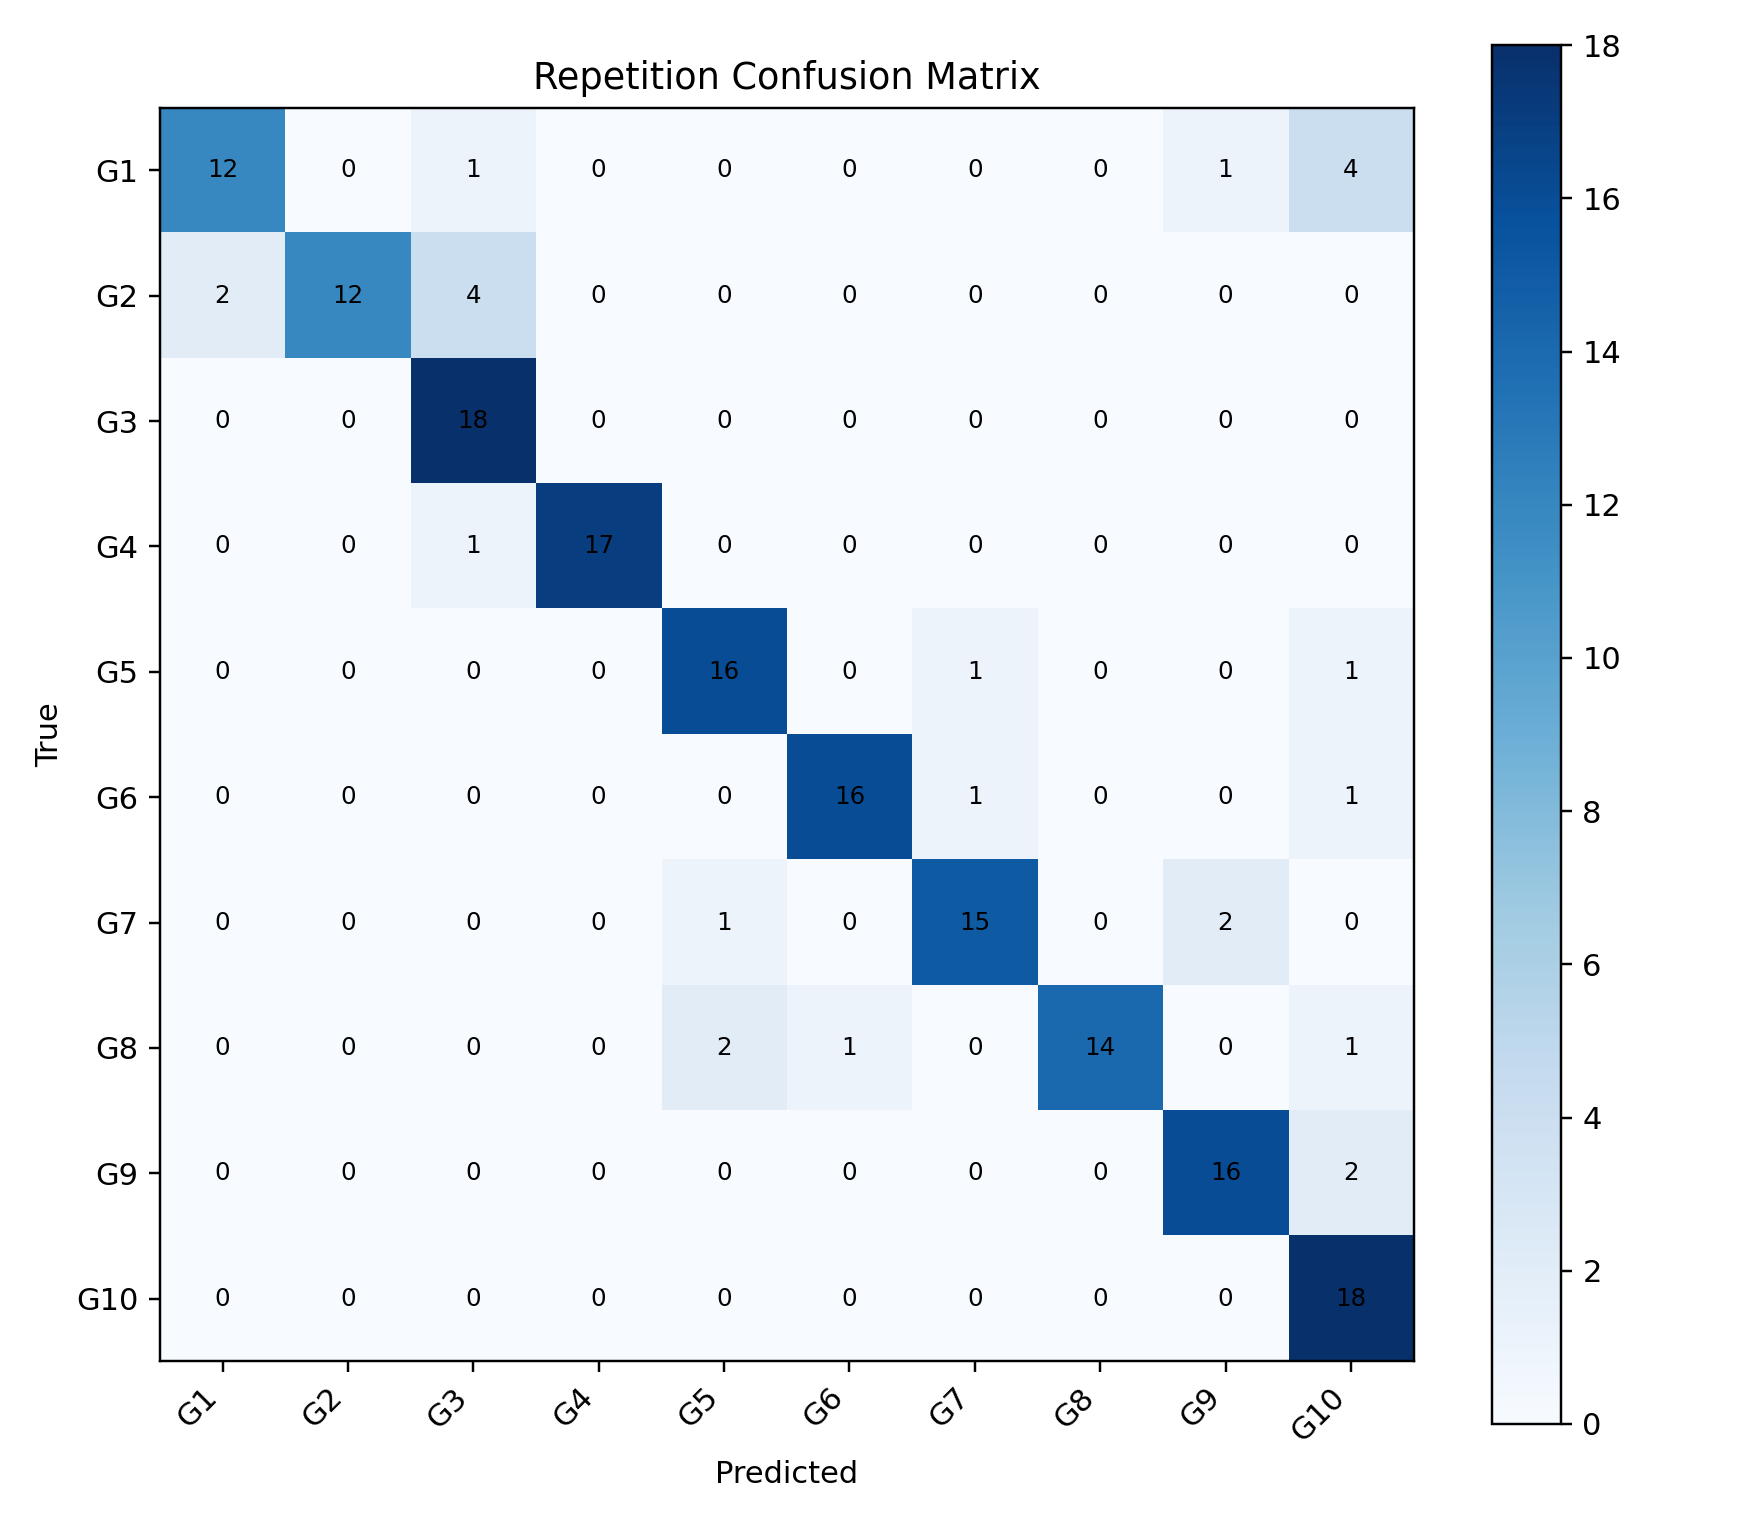

The table this chart was drawn from, first rows:
, G1, G2, G3, G4, G5, G6, G7, G8, G9, G10
G1, 12, 0, 1, 0, 0, 0, 0, 0, 1, 4
G2, 2, 12, 4, 0, 0, 0, 0, 0, 0, 0
G3, 0, 0, 18, 0, 0, 0, 0, 0, 0, 0
G4, 0, 0, 1, 17, 0, 0, 0, 0, 0, 0
G5, 0, 0, 0, 0, 16, 0, 1, 0, 0, 1
G6, 0, 0, 0, 0, 0, 16, 1, 0, 0, 1
G7, 0, 0, 0, 0, 1, 0, 15, 0, 2, 0
G8, 0, 0, 0, 0, 2, 1, 0, 14, 0, 1
G9, 0, 0, 0, 0, 0, 0, 0, 0, 16, 2
G10, 0, 0, 0, 0, 0, 0, 0, 0, 0, 18
